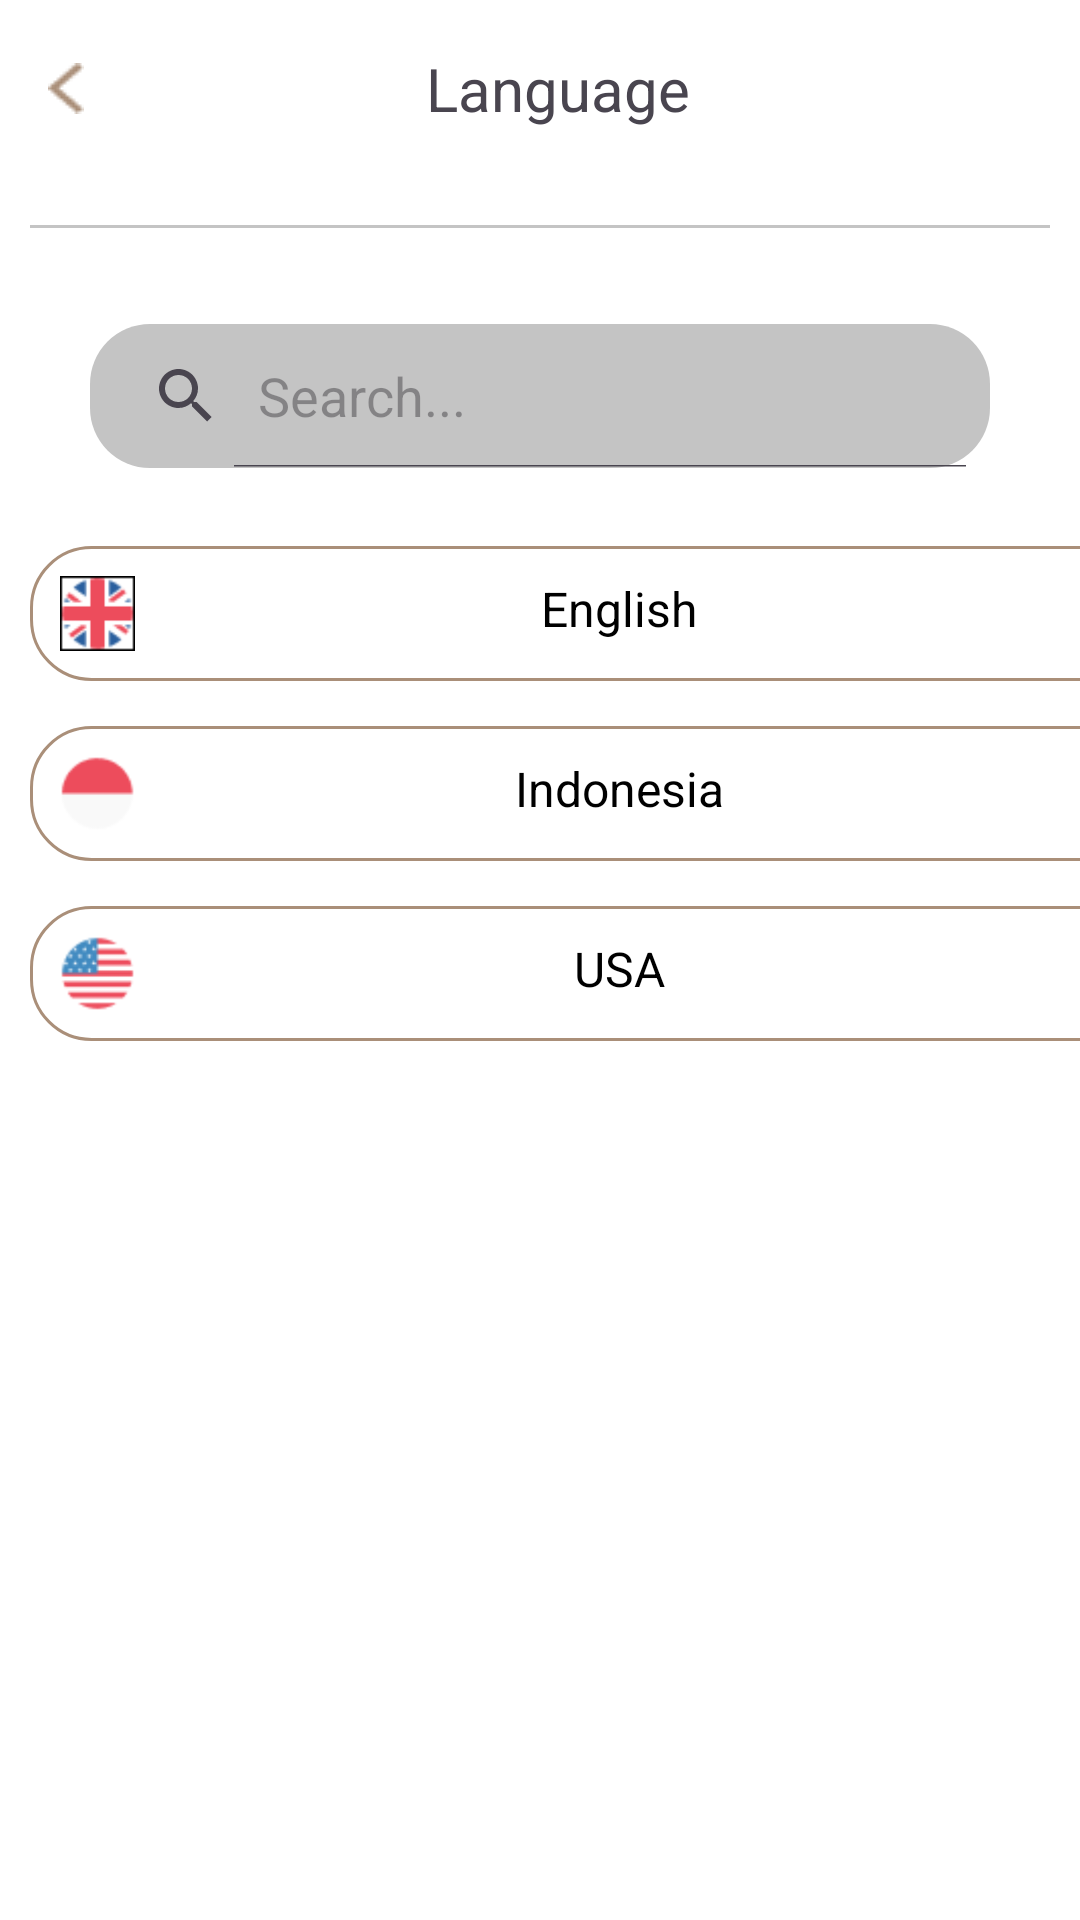

Write the Android layout XML for this screen, with the resource values it uses.
<!-- AndroidManifest.xml: application theme Theme.EasyBridal_Partner -->
<!-- res/layout/activity_language.xml -->
<?xml version="1.0" encoding="utf-8"?>
<LinearLayout xmlns:android="http://schemas.android.com/apk/res/android"
    xmlns:app="http://schemas.android.com/apk/res-auto"
    android:layout_width="match_parent"
    android:layout_height="match_parent"
    android:background="@color/white"
    android:orientation="vertical">

    <LinearLayout
        android:layout_width="match_parent"
        android:layout_height="wrap_content"
        android:orientation="horizontal"
        android:padding="16dp">

        <ImageView
            android:layout_width="12dp"
            android:layout_height="match_parent"
            android:src="@drawable/back_arrow" />

        <TextView
            android:layout_width="wrap_content"
            android:layout_height="wrap_content"
            android:layout_weight="1"
            android:gravity="center"
            android:text="Language"
            android:textSize="20dp" />
    </LinearLayout>

    <View
        android:layout_width="match_parent"
        android:layout_height="1dp"
        android:layout_marginStart="10dp"
        android:layout_marginTop="16dp"
        android:layout_marginEnd="10dp"
        android:layout_marginBottom="16dp"
        android:background="@color/abu" />



    <LinearLayout
        android:layout_width="match_parent"
        android:layout_height="wrap_content"
        android:gravity="center_horizontal"
        android:orientation="vertical"
        android:padding="16dp">

        <SearchView
            android:id="@+id/search_bar"
            android:layout_width="300dp"
            android:layout_height="wrap_content"
            android:background="@drawable/rounded_search_view_background"
            android:iconifiedByDefault="false"
            android:queryHint="Search..." />
    </LinearLayout>


    <LinearLayout
        android:orientation="vertical"
        android:layout_width="match_parent"
        android:layout_height="wrap_content"
        android:layout_marginTop="10dp"
        android:gravity="center_vertical">

        
        <LinearLayout
            android:layout_marginBottom="15dp"
            android:layout_width="380dp"
            android:layout_height="wrap_content"
            android:layout_marginLeft="10dp"
            android:background="@drawable/searchview_outline"
            android:padding="10dp">

            <ImageView
                android:layout_width="25dp"
                android:layout_height="25dp"
                android:layout_gravity="start"
                android:layout_marginEnd="8dp"
                android:src="@drawable/english_icon" />

            <TextView
                android:layout_width="0dp"
                android:layout_height="wrap_content"
                android:layout_weight="1"
                android:gravity="center"
                android:text="English"
                android:textColor="@android:color/black"
                android:textSize="16sp" />

            <ImageView
                android:layout_width="wrap_content"
                android:layout_height="match_parent"
                android:layout_gravity="end"
                android:layout_marginStart="8dp"
                android:src="@drawable/arrow" />
        </LinearLayout>

        
        <LinearLayout
            android:layout_marginBottom="15dp"
            android:layout_width="380dp"
            android:layout_height="wrap_content"
            android:layout_marginLeft="10dp"
            android:background="@drawable/searchview_outline"
            android:padding="10dp">

            <ImageView
                android:layout_width="25dp"
                android:layout_height="25dp"
                android:layout_gravity="start"
                android:layout_marginEnd="8dp"
                android:src="@drawable/indonesia_icon" />

            <TextView
                android:layout_width="0dp"
                android:layout_height="wrap_content"
                android:layout_weight="1"
                android:gravity="center"
                android:text="Indonesia"
                android:textColor="@android:color/black"
                android:textSize="16sp" />

            <ImageView
                android:layout_width="wrap_content"
                android:layout_height="match_parent"
                android:layout_gravity="end"
                android:layout_marginStart="8dp"
                android:src="@drawable/arrow" />
        </LinearLayout>

        
        <LinearLayout
            android:layout_marginBottom="15dp"
            android:layout_width="380dp"
            android:layout_height="wrap_content"
            android:layout_marginLeft="10dp"
            android:background="@drawable/searchview_outline"
            android:padding="10dp">

            <ImageView
                android:layout_width="25dp"
                android:layout_height="25dp"
                android:layout_gravity="start"
                android:layout_marginEnd="8dp"
                android:src="@drawable/usa_icon" />

            <TextView
                android:layout_width="0dp"
                android:layout_height="wrap_content"
                android:layout_weight="1"
                android:gravity="center"
                android:text="USA"
                android:textColor="@android:color/black"
                android:textSize="16sp" />

            <ImageView
                android:layout_width="wrap_content"
                android:layout_height="match_parent"
                android:layout_gravity="end"
                android:layout_marginStart="8dp"
                android:src="@drawable/arrow" />
        </LinearLayout>

    </LinearLayout>
</LinearLayout>
<!-- resources referenced by this layout -->
<resources>
  <color name="abu">#C4C4C4</color>
  <color name="white">#FFFFFFFF</color>
  <!-- drawable arrow: png bitmap (drawable-nodpi, 618 bytes) -->
  <!-- drawable back_arrow: png bitmap (drawable-nodpi, 401 bytes) -->
  <!-- drawable english_icon: png bitmap (drawable-nodpi, 1471 bytes) -->
  <!-- drawable indonesia_icon: png bitmap (drawable-nodpi, 779 bytes) -->
  <!-- drawable rounded_search_view_background (drawable) -->
  <?xml version="1.0" encoding="utf-8"?>
  <shape xmlns:android="http://schemas.android.com/apk/res/android"
      android:shape="rectangle">
      <corners android:radius="20dp" /> 
      <solid android:color="@color/abu" /> 
  </shape>
  <!-- drawable searchview_outline (drawable) -->
  <?xml version="1.0" encoding="utf-8"?>
  <shape
      xmlns:android="http://schemas.android.com/apk/res/android"
      android:shape="rectangle">
  
      <stroke
          android:width="1dp"
          android:color="@color/coklat" />
      <corners android:radius="20dp" />
  </shape>
  <!-- drawable usa_icon: png bitmap (drawable-nodpi, 1275 bytes) -->
  <style name="Theme.EasyBridal_Partner" parent="Base.Theme.EasyBridal_Partner" />
  <color name="coklat">#AA8F79</color>
  <style name="Base.Theme.EasyBridal_Partner" parent="Theme.Material3.DayNight.NoActionBar">
          
          
      </style>
</resources>
